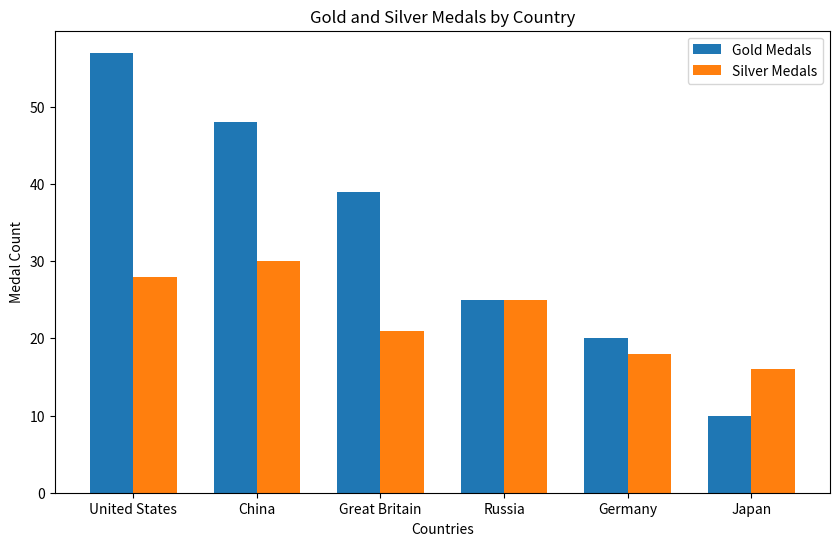

Write the Python code that produced this figure.
import matplotlib.pyplot as plt

# Data
countries = ['United States', 'China', 'Great Britain', 'Russia', 'Germany', 'Japan']
gold_medals = [57, 48, 39, 25, 20, 10]
silver_medals = [28, 30, 21, 25, 18, 16]

# Plotting the bar graph
fig, ax = plt.subplots(figsize=(10, 6))
width = 0.35  # width of the bars
ind = range(len(countries))

# Adjusting x-axis positions for silver bars
silver_ind = [x + width for x in ind]

gold_bars = ax.bar(ind, gold_medals, width, label='Gold Medals')
silver_bars = ax.bar(silver_ind, silver_medals, width, label='Silver Medals')  # Adjusting x-axis positions

# Adding labels and title
ax.set_xlabel('Countries')
ax.set_ylabel('Medal Count')
ax.set_title('Gold and Silver Medals by Country')
ax.set_xticks([i + width/2 for i in ind])  # Centering x-ticks
ax.set_xticklabels(countries)
ax.legend()

plt.show()
